Image classification data set "global-detection-dataset" (Kejia928/global-detection-dataset on GitHub). Class labels (2): has fish, no fish.

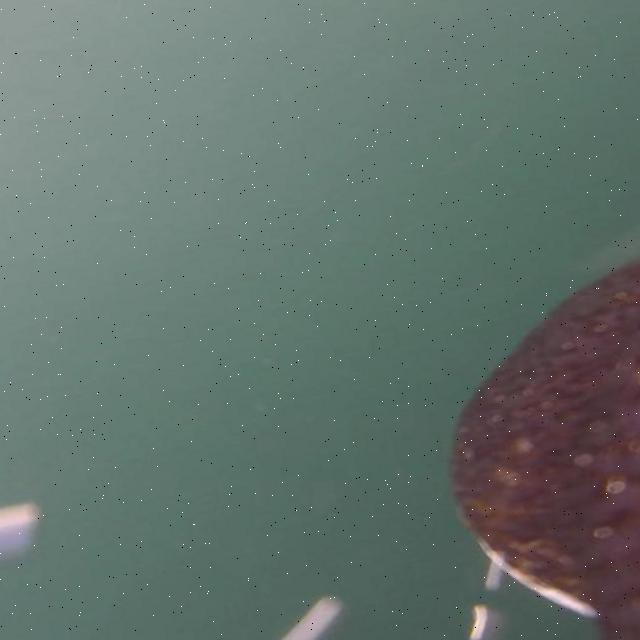
Label: no fish

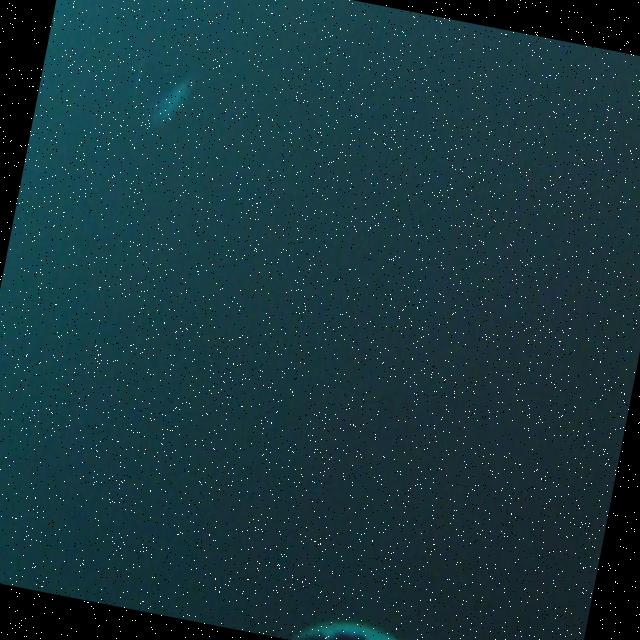
Label: has fish

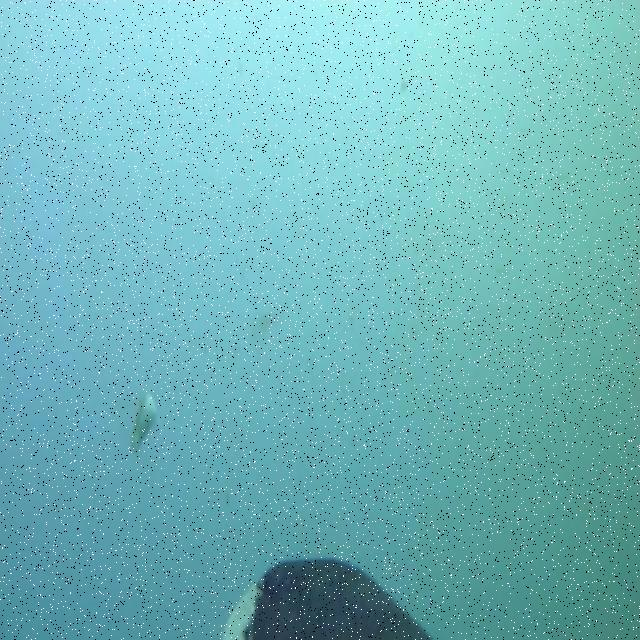
Label: has fish

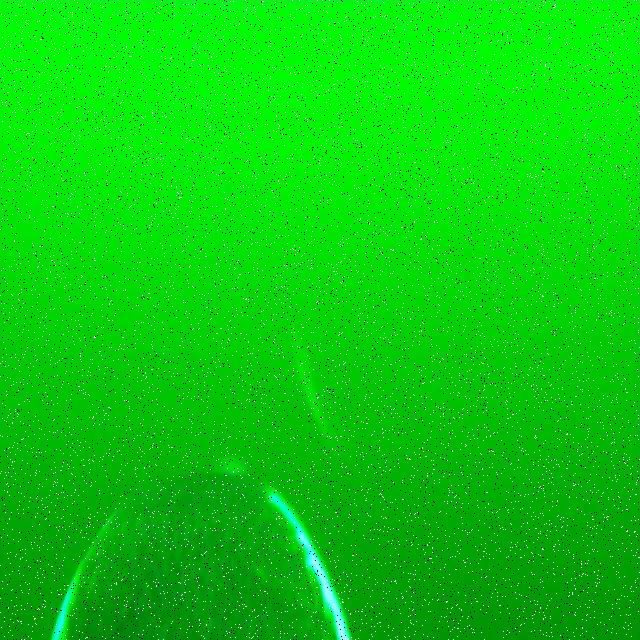
Label: has fish

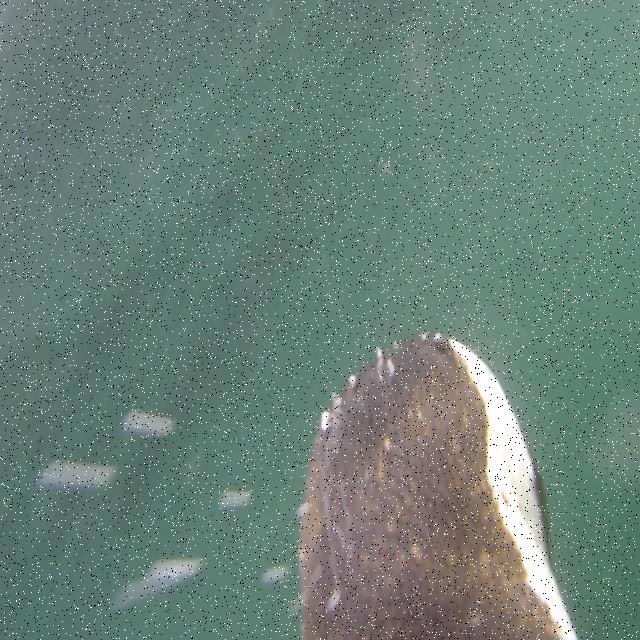
Label: no fish

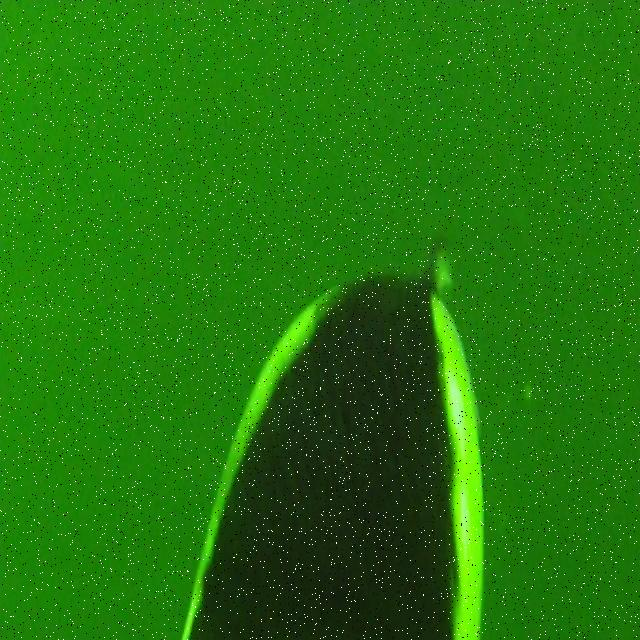
Label: no fish
